Image classification data set "QCData" (MohdAjWrk/Quality-Control_Products-Defect-Detection on GitHub). Class labels (3): accepted, background, rejected.

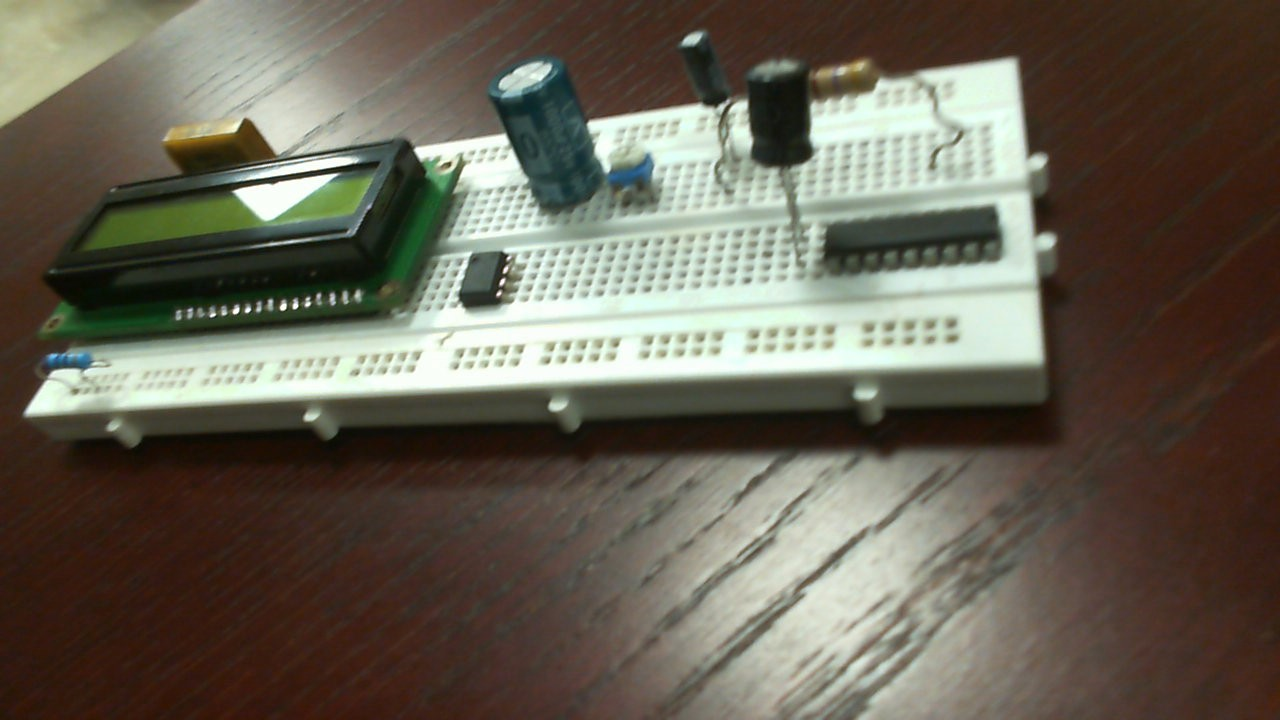
Label: rejected

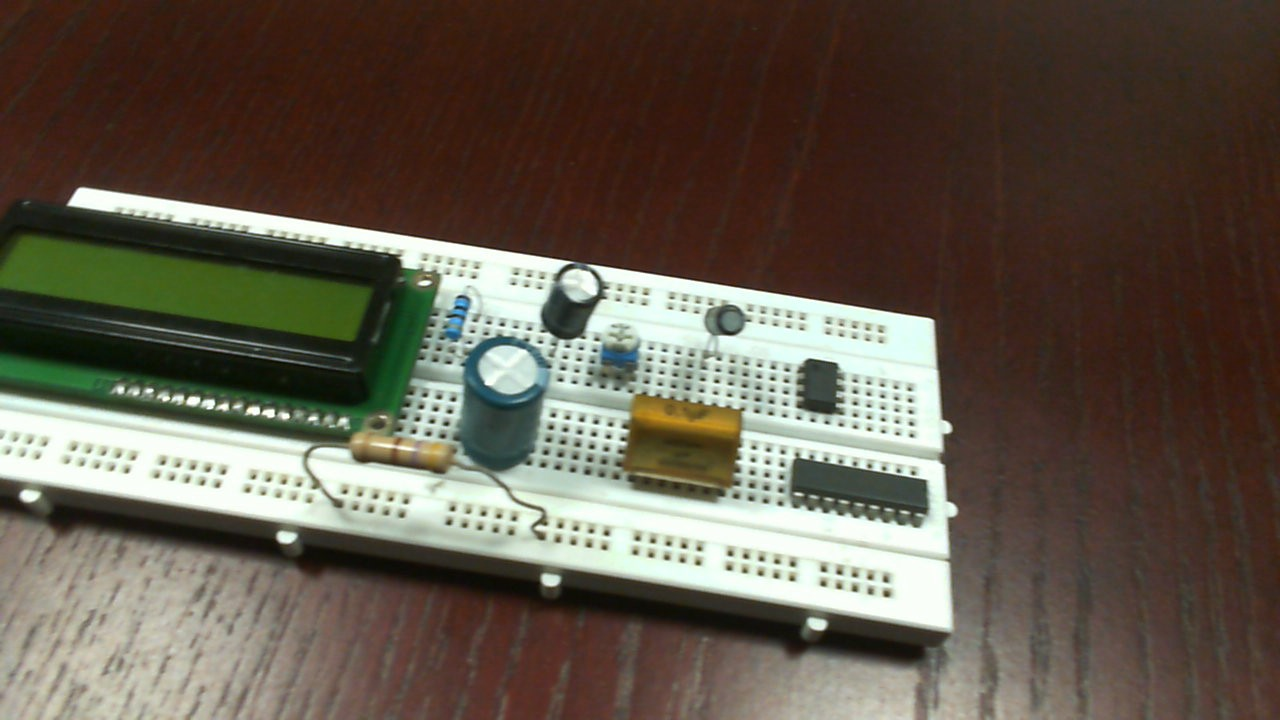
Label: rejected

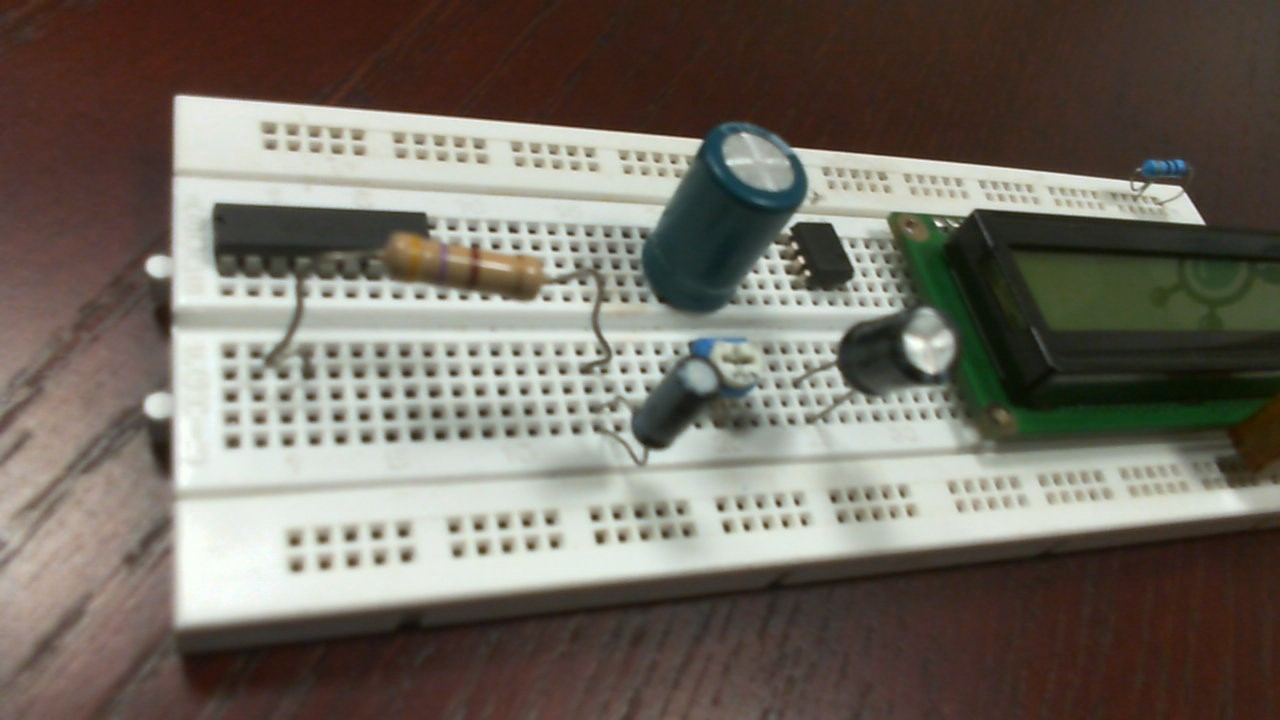
Label: rejected

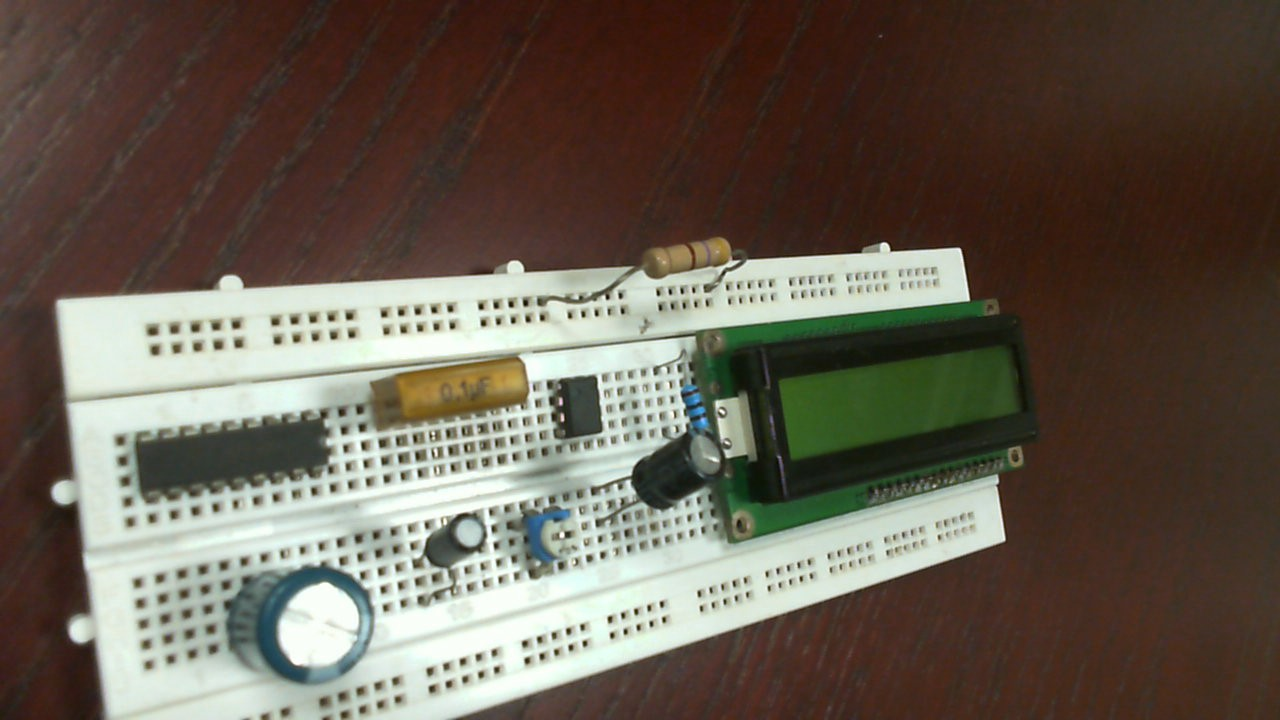
Label: accepted

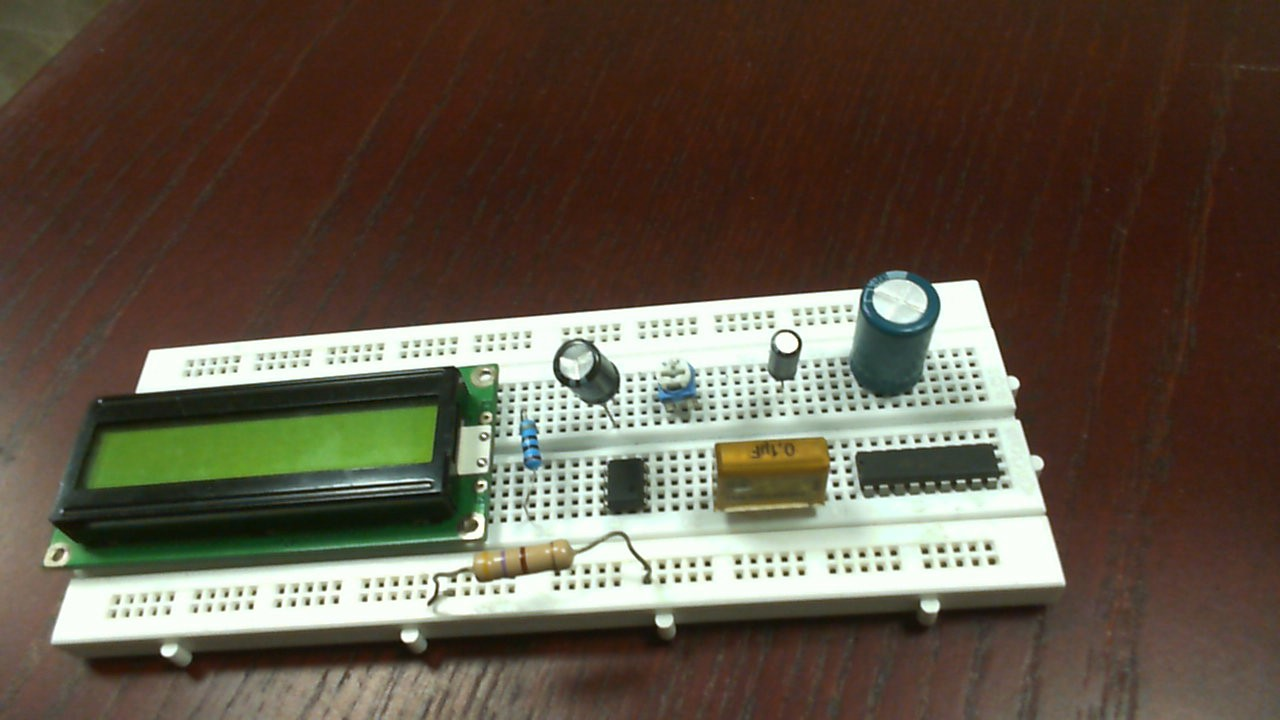
Label: accepted

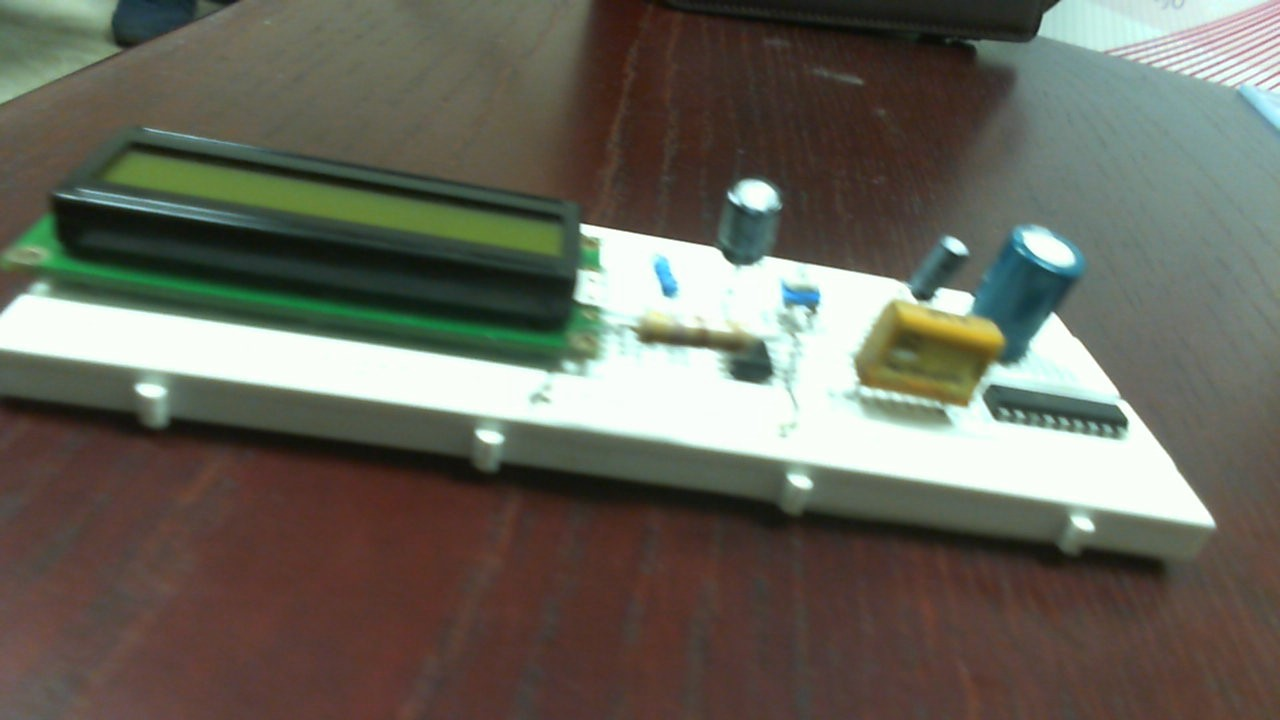
Label: accepted
